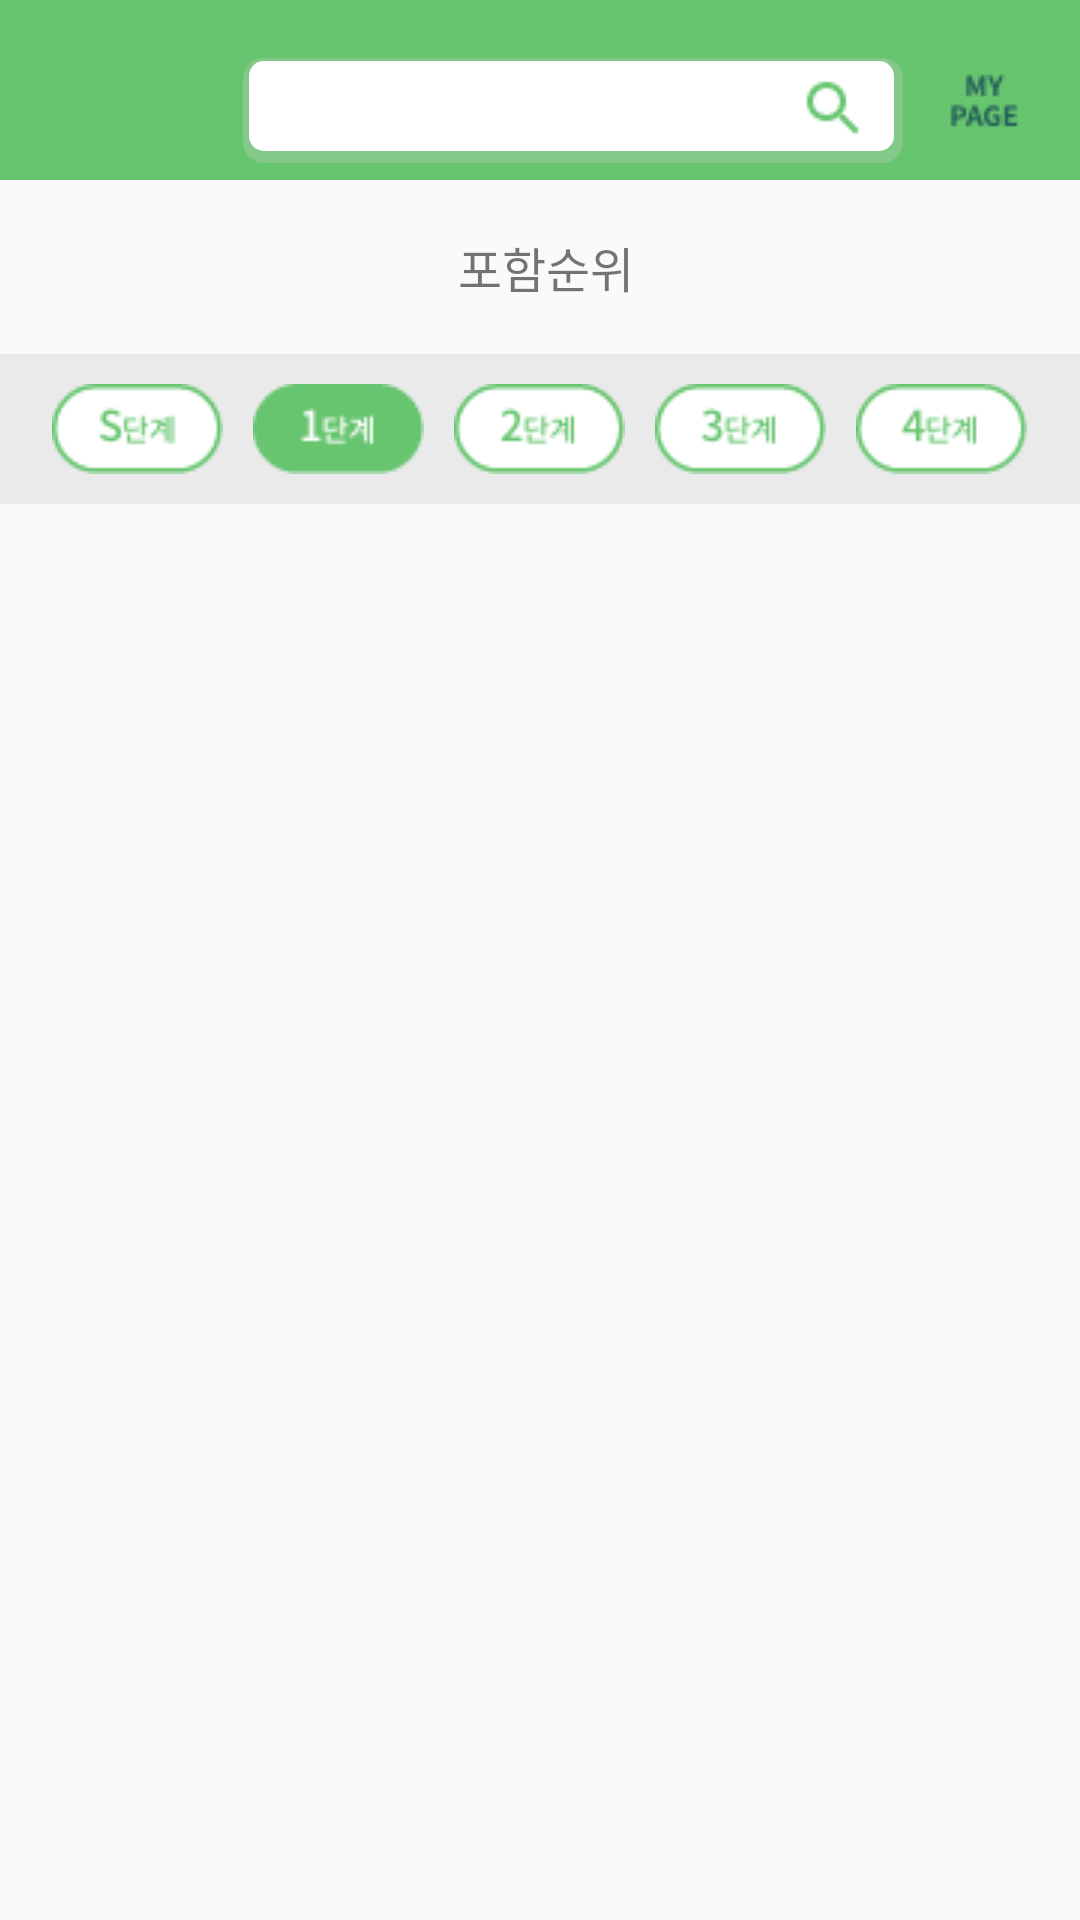

Reconstruct the res/layout file that produces this screen, plus the resources it refers to.
<!-- AndroidManifest.xml: application theme AppTheme -->
<!-- res/layout/activity_drymilk_level.xml -->
<?xml version="1.0" encoding="utf-8"?>
<LinearLayout
    xmlns:android="http://schemas.android.com/apk/res/android"
    xmlns:tools="http://schemas.android.com/tools"
    android:id="@+id/activity_detail_drymilk"
    android:layout_width="match_parent"
    android:layout_height="match_parent"
    android:focusable="true"
    android:focusableInTouchMode="true"
    android:orientation="vertical"
    >

    <LinearLayout
        android:layout_width="match_parent"
        android:layout_height="60dp"
        android:background="#67C570"
        android:paddingTop="19dp"
        android:layout_gravity="center_horizontal">

        <TextView
            android:gravity="center"

            android:layout_width="49dp"
            android:layout_height="27dp"
            android:background="@drawable/home_logo"
            android:textColor="#000000"
            android:layout_marginRight="14dp"
            android:layout_marginLeft="18dp"
            android:paddingTop="10dp"
            android:id="@+id/ingre_inrank_gohome" />

        <RelativeLayout
            android:layout_width="wrap_content"
            android:layout_height="wrap_content"
            android:gravity="right"
            android:background="@drawable/border">

            <EditText
                android:layout_width="220dp"
                android:layout_height="35dp"
                android:focusable="true"
                android:focusableInTouchMode="true"
                android:background="@null"
                android:paddingRight="10dp"
                android:id="@+id/ingre_inrank_search" />

            <ImageView
                android:layout_marginLeft="185dp"
                android:layout_marginTop="5dp"
                android:layout_width="24dp"
                android:layout_height="24dp"
                android:id="@+id/ingre_inrank_searchgo"
                android:background="@drawable/home_search"/>

        </RelativeLayout>

        <Button
            android:layout_marginLeft="15dp"
            android:layout_width="24dp"
            android:layout_height="23dp"
            android:paddingTop="7dp"
            android:layout_marginBottom="5dp"
            android:background="@drawable/home_mypage"
            android:id="@+id/ingre_inrank_mypage" />
    </LinearLayout>

    <FrameLayout
        android:layout_width="match_parent"
        android:layout_height="58dp">

        <Button
            android:layout_width="24dp"
            android:layout_height="24dp"
            android:id="@+id/ingre_inrank_back"
            android:background="@drawable/signup_back"
            android:layout_marginLeft="18dp"
            android:layout_marginTop="15dp"/>

        <TextView
            android:layout_width="match_parent"
            android:layout_height="58dp"
            android:text=" 포함순위"
            android:textSize="16sp"
            android:gravity="center"
            android:background="#FAFAFA"
            android:id="@+id/ingre_nm" />

    </FrameLayout>

    <LinearLayout
        android:layout_width="match_parent"
        android:layout_height="50dp"
        android:orientation="horizontal"
        android:gravity="center_horizontal|center_vertical"
        android:background="#EAEAEA">
    <Button
        android:layout_width="57dp"
        android:layout_height="30dp"
        android:layout_marginRight="10dp"
        android:id="@+id/btnS"
        android:background="@drawable/grade_s"/>
        <Button
            android:layout_width="57dp"
            android:layout_height="30dp"
            android:layout_marginRight="10dp"
            android:id="@+id/btn1"
            android:background="@drawable/grade_1_click"/>
        <Button
            android:layout_width="57dp"
            android:layout_height="30dp"
            android:layout_marginRight="10dp"
            android:id="@+id/btn2"
            android:background="@drawable/grade_2"/>
        <Button
            android:layout_width="57dp"
            android:layout_height="30dp"
            android:layout_marginRight="10dp"
            android:id="@+id/btn3"
            android:background="@drawable/grade_3"/>

        <Button
            android:layout_width="57dp"
            android:layout_height="30dp"
            android:background="@drawable/grade_4"
            android:id="@+id/btn4" />

    </LinearLayout>

    <android.support.v7.widget.RecyclerView
        android:layout_width="match_parent"
        android:layout_height="match_parent"
        android:id="@+id/rcvlevel">

    </android.support.v7.widget.RecyclerView>


</LinearLayout>
<!-- resources referenced by this layout -->
<resources>
  <!-- drawable border (drawable) -->
  <?xml version="1.0" encoding="utf-8"?>
  <layer-list xmlns:android="http://schemas.android.com/apk/res/android">
  
      <item>
          <shape android:shape="rectangle">
              <solid android:color="#44D1D1D1"/>
              <corners android:radius="7dp" />
          </shape>
      </item>
  
      <item android:left="2dp"
          android:right="3dp"
          android:top="1dp"
          android:bottom="4dp">
          <shape android:shape="rectangle">
              <solid android:color="#FFFFFF"/>
              <corners android:radius="5dp" />
          </shape>
      </item>
  
      <stroke
          android:width="6dp"
          android:color="#FF000000" />
  
  </layer-list>
  <!-- drawable grade_1_click: png bitmap (drawable, 1324 bytes) -->
  <!-- drawable grade_2: png bitmap (drawable, 1621 bytes) -->
  <!-- drawable grade_3: png bitmap (drawable, 1651 bytes) -->
  <!-- drawable grade_4: png bitmap (drawable, 1591 bytes) -->
  <!-- drawable grade_s: png bitmap (drawable, 1728 bytes) -->
  <!-- drawable home_mypage: png bitmap (drawable, 857 bytes) -->
  <!-- drawable home_search: png bitmap (drawable, 502 bytes) -->
  <style name="AppTheme" parent="Theme.AppCompat.Light.NoActionBar">
          
          <item name="colorPrimary">@color/colorPrimary</item>
          <item name="colorPrimaryDark">@color/colorPrimaryDark</item>
          <item name="colorAccent">@color/colorAccent</item>
      </style>
  <color name="colorPrimary">#3F51B5</color>
  <color name="colorPrimaryDark">#65C570</color>
  <color name="colorAccent">#65C570</color>
</resources>
